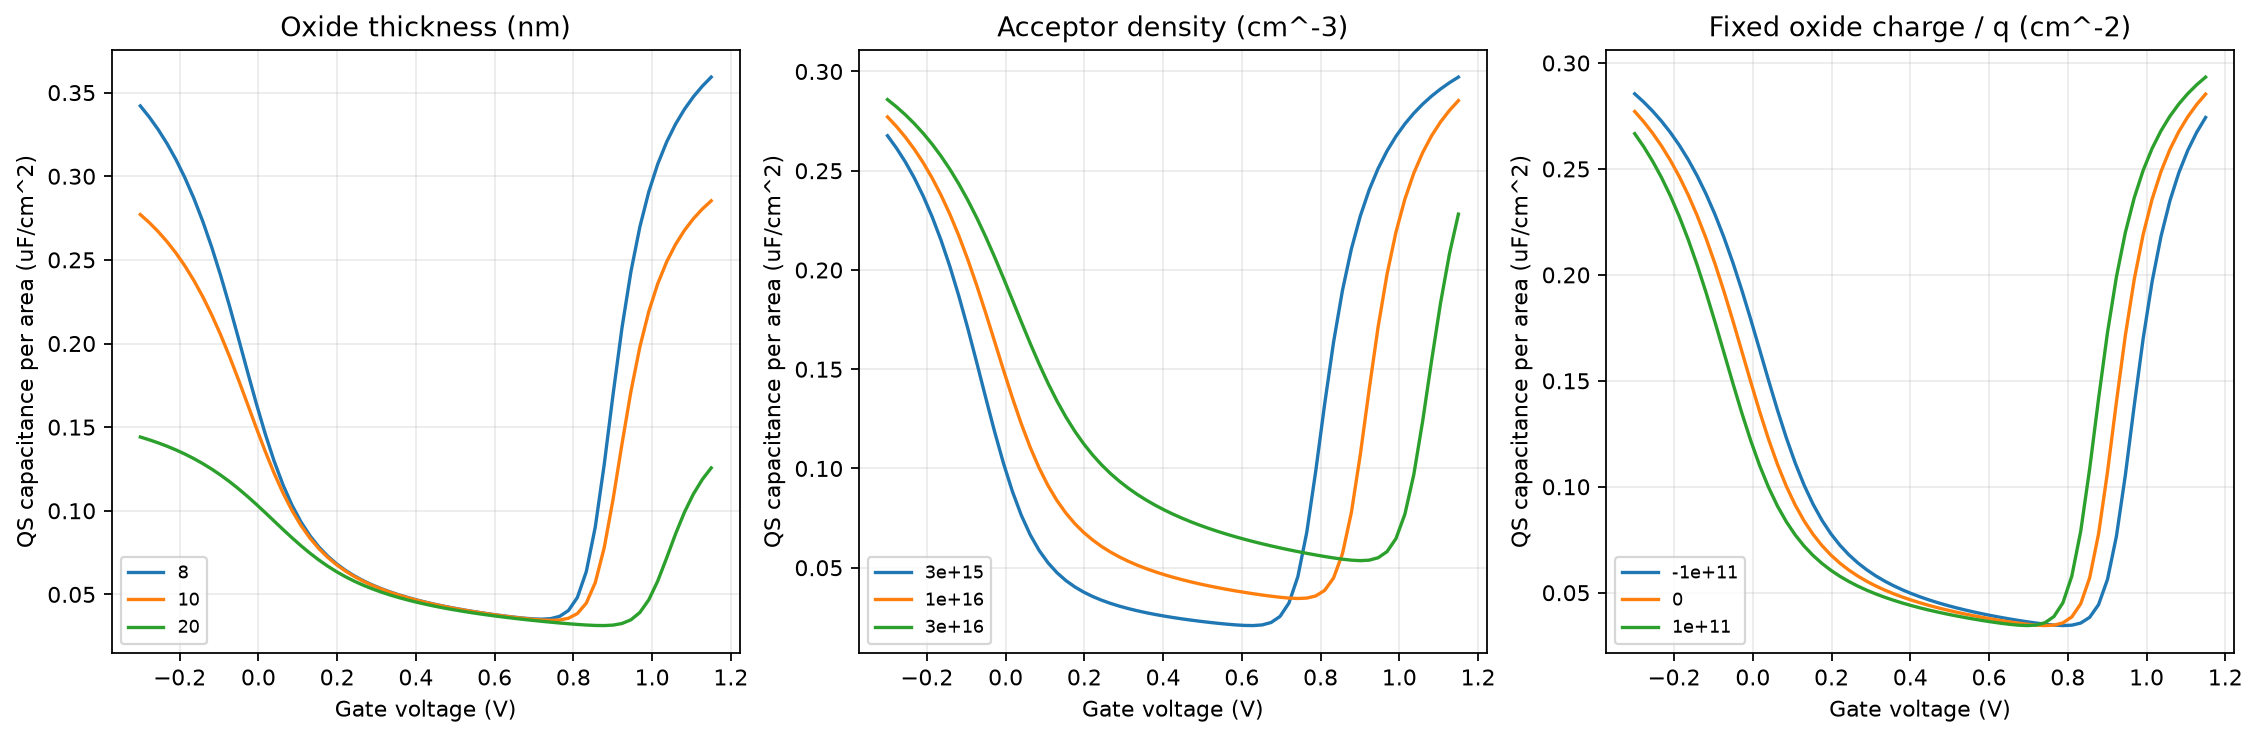

Data behind this chart, as committed beside it:
parameter, value, Vg_V, Cqs_uF_cm2, psi_s_V, Vfb_V, residual_inf, classical_density_to_DOS_max
tox_nm, 8.0, -0.3, 0.342, -0.1136, 0.0, 3.4350300381902343e-13, 0.07773
tox_nm, 8.0, -0.2773, 0.3354, -0.1087, 0.0, 2.2958412948526075e-11, 0.06437
tox_nm, 8.0, -0.2547, 0.3279, -0.1034, 0.0, 2.933614462463652e-11, 0.05255
tox_nm, 8.0, -0.232, 0.3195, -0.09777, 0.0, 3.664787917578849e-11, 0.04222
tox_nm, 8.0, -0.2094, 0.3099, -0.09164, 0.0, 4.53003190514778e-11, 0.0333
tox_nm, 8.0, -0.1867, 0.2991, -0.08497, 0.0, 5.436395777991265e-11, 0.02573
tox_nm, 8.0, -0.1641, 0.2868, -0.0777, 0.0, 6.284428533120945e-11, 0.01942
tox_nm, 8.0, -0.1414, 0.273, -0.06974, 0.0, 7.012735531164438e-11, 0.01428
tox_nm, 8.0, -0.1187, 0.2577, -0.06102, 0.0, 7.623109088417124e-11, 0.01019
tox_nm, 8.0, -0.09609, 0.2407, -0.05145, 0.0, 8.010443350303653e-11, 0.007036
tox_nm, 8.0, -0.07344, 0.2224, -0.04095, 0.0, 8.114267244230255e-11, 0.004688
tox_nm, 8.0, -0.05078, 0.2031, -0.02947, 0.0, 7.871760014654949e-11, 0.003006
tox_nm, 8.0, -0.02813, 0.1834, -0.01695, 0.0, 7.272627118581898e-11, 0.001853
tox_nm, 8.0, -0.005469, 0.1642, -0.003417, 0.0, 6.365823233128731e-11, 0.001097
tox_nm, 8.0, 0.01719, 0.146, 0.0111, 0.0, 5.2664728914658676e-11, 0.0009615
tox_nm, 8.0, 0.03984, 0.1297, 0.02653, 0.0, 4.1345035901863e-11, 0.0009615
tox_nm, 8.0, 0.0625, 0.1154, 0.04277, 0.0, 3.1142922442273235e-11, 0.0009615
tox_nm, 8.0, 0.08516, 0.1034, 0.05969, 0.0, 2.284779136718651e-11, 0.0009615
tox_nm, 8.0, 0.1078, 0.09342, 0.07719, 0.0, 1.658119995473495e-11, 0.0009615
tox_nm, 8.0, 0.1305, 0.08521, 0.09516, 0.0, 1.205283962912862e-11, 0.0009615
tox_nm, 8.0, 0.1531, 0.07847, 0.1135, 0.0, 8.859966579843892e-12, 0.0009615
tox_nm, 8.0, 0.1758, 0.07291, 0.1322, 0.0, 6.613180489334347e-12, 0.0009615
tox_nm, 8.0, 0.1984, 0.06829, 0.1512, 0.0, 5.027898236642514e-12, 0.0009615
tox_nm, 8.0, 0.2211, 0.06438, 0.1703, 0.0, 3.88684917584925e-12, 0.0009615
tox_nm, 8.0, 0.2437, 0.06106, 0.1897, 0.0, 3.057710334930519e-12, 0.0009615
tox_nm, 8.0, 0.2664, 0.05818, 0.2092, 0.0, 2.4416753341416353e-12, 0.0009615
tox_nm, 8.0, 0.2891, 0.05567, 0.2289, 0.0, 1.9808564510892523e-12, 0.0009615
tox_nm, 8.0, 0.3117, 0.05346, 0.2487, 0.0, 1.6227297283677444e-12, 0.0009615
tox_nm, 8.0, 0.3344, 0.05149, 0.2686, 0.0, 1.3490424055628836e-12, 0.0009615
tox_nm, 8.0, 0.357, 0.04972, 0.2886, 0.0, 1.1286145629174626e-12, 0.0009615
tox_nm, 8.0, 0.3797, 0.04813, 0.3087, 0.0, 9.570330639085967e-13, 0.0009615
tox_nm, 8.0, 0.4023, 0.04667, 0.3289, 0.0, 8.158231035171326e-13, 0.0009615
tox_nm, 8.0, 0.425, 0.04535, 0.3491, 0.0, 7.026150494748862e-13, 0.0009615
tox_nm, 8.0, 0.4477, 0.04412, 0.3694, 0.0, 6.078158809597056e-13, 0.0009615
tox_nm, 8.0, 0.4703, 0.043, 0.3898, 0.0, 5.643532516308447e-13, 0.0009615
tox_nm, 8.0, 0.493, 0.04195, 0.4102, 0.0, 5.068098718474801e-13, 0.0009615
tox_nm, 8.0, 0.5156, 0.04098, 0.4307, 0.0, 1.1885466569272474e-12, 0.0009615
tox_nm, 8.0, 0.5383, 0.04007, 0.4512, 0.0, 1.0443599110510071e-12, 0.0009615
tox_nm, 8.0, 0.5609, 0.03922, 0.4718, 0.0, 8.150580904642268e-13, 0.0009615
tox_nm, 8.0, 0.5836, 0.03843, 0.4924, 0.0, 9.49595437005346e-13, 0.0009615
tox_nm, 8.0, 0.6062, 0.03768, 0.5131, 0.0, 1.1368753161100642e-12, 0.0009615
tox_nm, 8.0, 0.6289, 0.03699, 0.5338, 0.0, 1.0239092559927165e-12, 0.0009615
tox_nm, 8.0, 0.6516, 0.03636, 0.5545, 0.0, 1.2349348973983432e-12, 0.0009615
tox_nm, 8.0, 0.6742, 0.0358, 0.5753, 0.0, 1.105544475410447e-12, 0.0009615
tox_nm, 8.0, 0.6969, 0.03538, 0.5961, 0.0, 1.0944951542302128e-12, 0.0009615
tox_nm, 8.0, 0.7195, 0.03519, 0.6169, 0.0, 1.0261461819149886e-12, 0.0009615
tox_nm, 8.0, 0.7422, 0.0355, 0.6377, 0.0, 1.409450681166824e-12, 0.0009615
tox_nm, 8.0, 0.7648, 0.03686, 0.6584, 0.0, 1.1221796061833267e-12, 0.0009615
tox_nm, 8.0, 0.7875, 0.04037, 0.6791, 0.0, 1.1861553406156133e-12, 0.0009615
tox_nm, 8.0, 0.8102, 0.0482, 0.6994, 0.0, 9.219083829670183e-13, 0.0009615
tox_nm, 8.0, 0.8328, 0.06369, 0.7192, 0.0, 1.1728101129149238e-12, 0.0009615
tox_nm, 8.0, 0.8555, 0.09018, 0.7379, 0.0, 1.6681767078807752e-11, 0.0009615
tox_nm, 8.0, 0.8781, 0.1274, 0.7548, 0.0, 1.1444178937836114e-12, 0.001713
tox_nm, 8.0, 0.9008, 0.1696, 0.7697, 0.0, 1.2838549667826271e-12, 0.003044
tox_nm, 8.0, 0.9234, 0.2095, 0.7824, 0.0, 1.1417186640549915e-12, 0.004972
tox_nm, 8.0, 0.9461, 0.243, 0.7931, 0.0, 1.2450596109658818e-12, 0.007536
tox_nm, 8.0, 0.9688, 0.2697, 0.8023, 0.0, 1.0050155152541151e-12, 0.01075
tox_nm, 8.0, 0.9914, 0.2906, 0.8103, 0.0, 1.2912171332146727e-12, 0.0146
tox_nm, 8.0, 1.014, 0.3072, 0.8172, 0.0, 9.575673587391975e-13, 0.01911
tox_nm, 8.0, 1.037, 0.3204, 0.8234, 0.0, 9.243439347272897e-13, 0.02426
... 525 more rows
